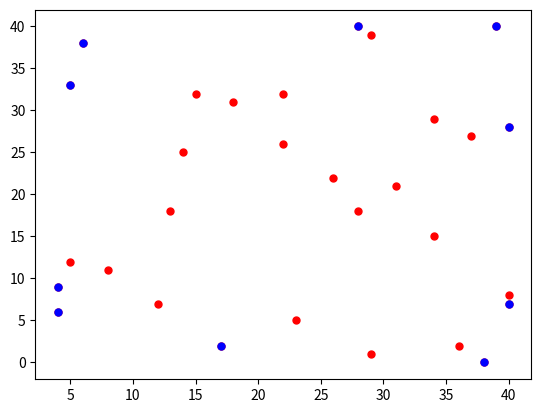

Generate this figure with matplotlib:
import random
import matplotlib.pyplot as plt


class Point:
    def __init__(self, x, y, flag):
        self.x = x
        self.y = y
        self.flag = flag



def create(points):
    for point in range(point_size):
        point_add = Point(random.randint(0, 40), random.randint(0, 40), 0)
        if points.__len__() == 0:
            points.append(point_add)
        else:
            is_add = 0
            while is_add == 0:
                for point_check in range(points.__len__()):
                    if points[point_check].x != point_add.x or points[point_check].y != point_add.y:
                        points.append(point_add)
                        is_add = 1
                        break
                    else:
                        point_add = Point(random.randint(0, 40), random.randint(0, 40), 0)
        plt.scatter(point_add.x, point_add.y, s=100, color='red', marker='.')


def my_sort(points):
    for point_i in range(0, points.__len__()):
        for point_j in range(point_i + 1, points.__len__()):
            if points[point_i].x > points[point_j].x:
                temp = points[point_i]
                points[point_i] = points[point_j]
                points[point_j] = temp


def find(points):
    # 排序
    my_sort(points)
    points[0].flag = 1
    points[points.__len__() - 1].flag = 1
    getTriangleUp(0, points.__len__() - 1, points)
    getTriangleDown(0, points.__len__() - 1, points)
    draw(points)


def getTriangleDown(point_num_1, point_num_n, points):
    # TODO: 寻找位于直线上方或者下方的数据的集合
    points[point_num_1].flag = 1
    points[point_num_n].flag = 1
    points_new_up = []
    points_new_down = []
    a = points[point_num_n].y - points[point_num_1].y
    b = points[point_num_1].x - points[point_num_n].x
    c = (points[point_num_1].x * points[point_num_n].y) - (points[point_num_1].y * points[point_num_n].x)
    for point_ch in range(1, points.__len__() - 1):
        if a * points[point_ch].x + b * points[point_ch].y > c:
            points_new_down.append(points[point_ch])
        else:
            points_new_up.append(points[point_ch])

    # TODO: 两个点连线上方或下方没有点了
    if points_new_up.__len__() == 0 or points_new_down.__len__() == 0:
        return 0
    else:
        # TODO: 寻找距离两个边界点下方最远的点的下标 == max_up_dis_num
        max_down_dis_num = 0
        min_dis = 0
        for down in range(points_new_down.__len__()):
            x_1_max = ((points[point_num_1].x - points_new_down[down].x) ** 2 + (
                    points[point_num_1].y - points_new_down[down].y) ** 2) ** (1 / 2)
            x_n_max = ((points[point_num_n].x - points_new_down[down].x) ** 2 + (
                    points[point_num_n].y - points_new_down[down].y) ** 2) ** (1 / 2)
            dis = x_1_max + x_n_max
            if dis > min_dis:
                min_dis = dis
                max_down_dis_num = down

        max_down_dis_num = getItem(points, points_new_down[max_down_dis_num].x, points_new_down[max_down_dis_num].y)
        getTriangleDown(point_num_1, max_down_dis_num, points)
        getTriangleDown(max_down_dis_num, point_num_n, points)


def draw(points):
    for item in range(points.__len__()):
        if points[item].flag == 1:
            plt.scatter(points[item].x, points[item].y, s=100, color='blue', marker='.')


def getTriangleUp(point_num_1, point_num_n, points):
    # TODO: 寻找位于直线上方或者下方的数据的集合
    points[point_num_1].flag = 1
    points[point_num_n].flag = 1
    points_new_up = []
    points_new_down = []
    a = points[point_num_n].y - points[point_num_1].y
    b = points[point_num_1].x - points[point_num_n].x
    c = (points[point_num_1].x * points[point_num_n].y) - (points[point_num_1].y * points[point_num_n].x)
    for point_ch in range(1, points.__len__() - 1):
        if a * points[point_ch].x + b * points[point_ch].y >= c:
            points_new_down.append(points[point_ch])
        else:
            points_new_up.append(points[point_ch])

    # TODO: 两个点连线上方或下方没有点了
    if points_new_up.__len__() == 0 or points_new_down.__len__() == 0:
        return 0
    else:
        # TODO: 寻找距离两个边界点上方最远的点的下标 == max_up_dis_num
        max_up_dis_num = 0
        min_dis = 0
        for up in range(points_new_up.__len__()):
            x_1_max = ((points[point_num_1].x - points_new_up[up].x) ** 2 + (
                        points[point_num_1].y - points_new_up[up].y) ** 2) ** (
                              1 / 2)
            x_n_max = ((points[point_num_n].x - points_new_up[up].x) ** 2 + (
                        points[point_num_n].y - points_new_up[up].y) ** 2) ** (
                              1 / 2)
            dis = x_1_max + x_n_max
            if dis > min_dis:
                min_dis = dis
                max_up_dis_num = up
        max_up_dis_num = getItem(points, points_new_up[max_up_dis_num].x, points_new_up[max_up_dis_num].y)
        getTriangleUp(point_num_1, max_up_dis_num, points)
        getTriangleUp(max_up_dis_num, point_num_n, points)


def getItem(points, x, y):
    for item in range(points.__len__()):
        if points[item].x == x and points[item].y == y:
            return item
    print('查找下标失败')
    return 0

point_size=30
points = []
create(points)

find(points)

plt.show()
